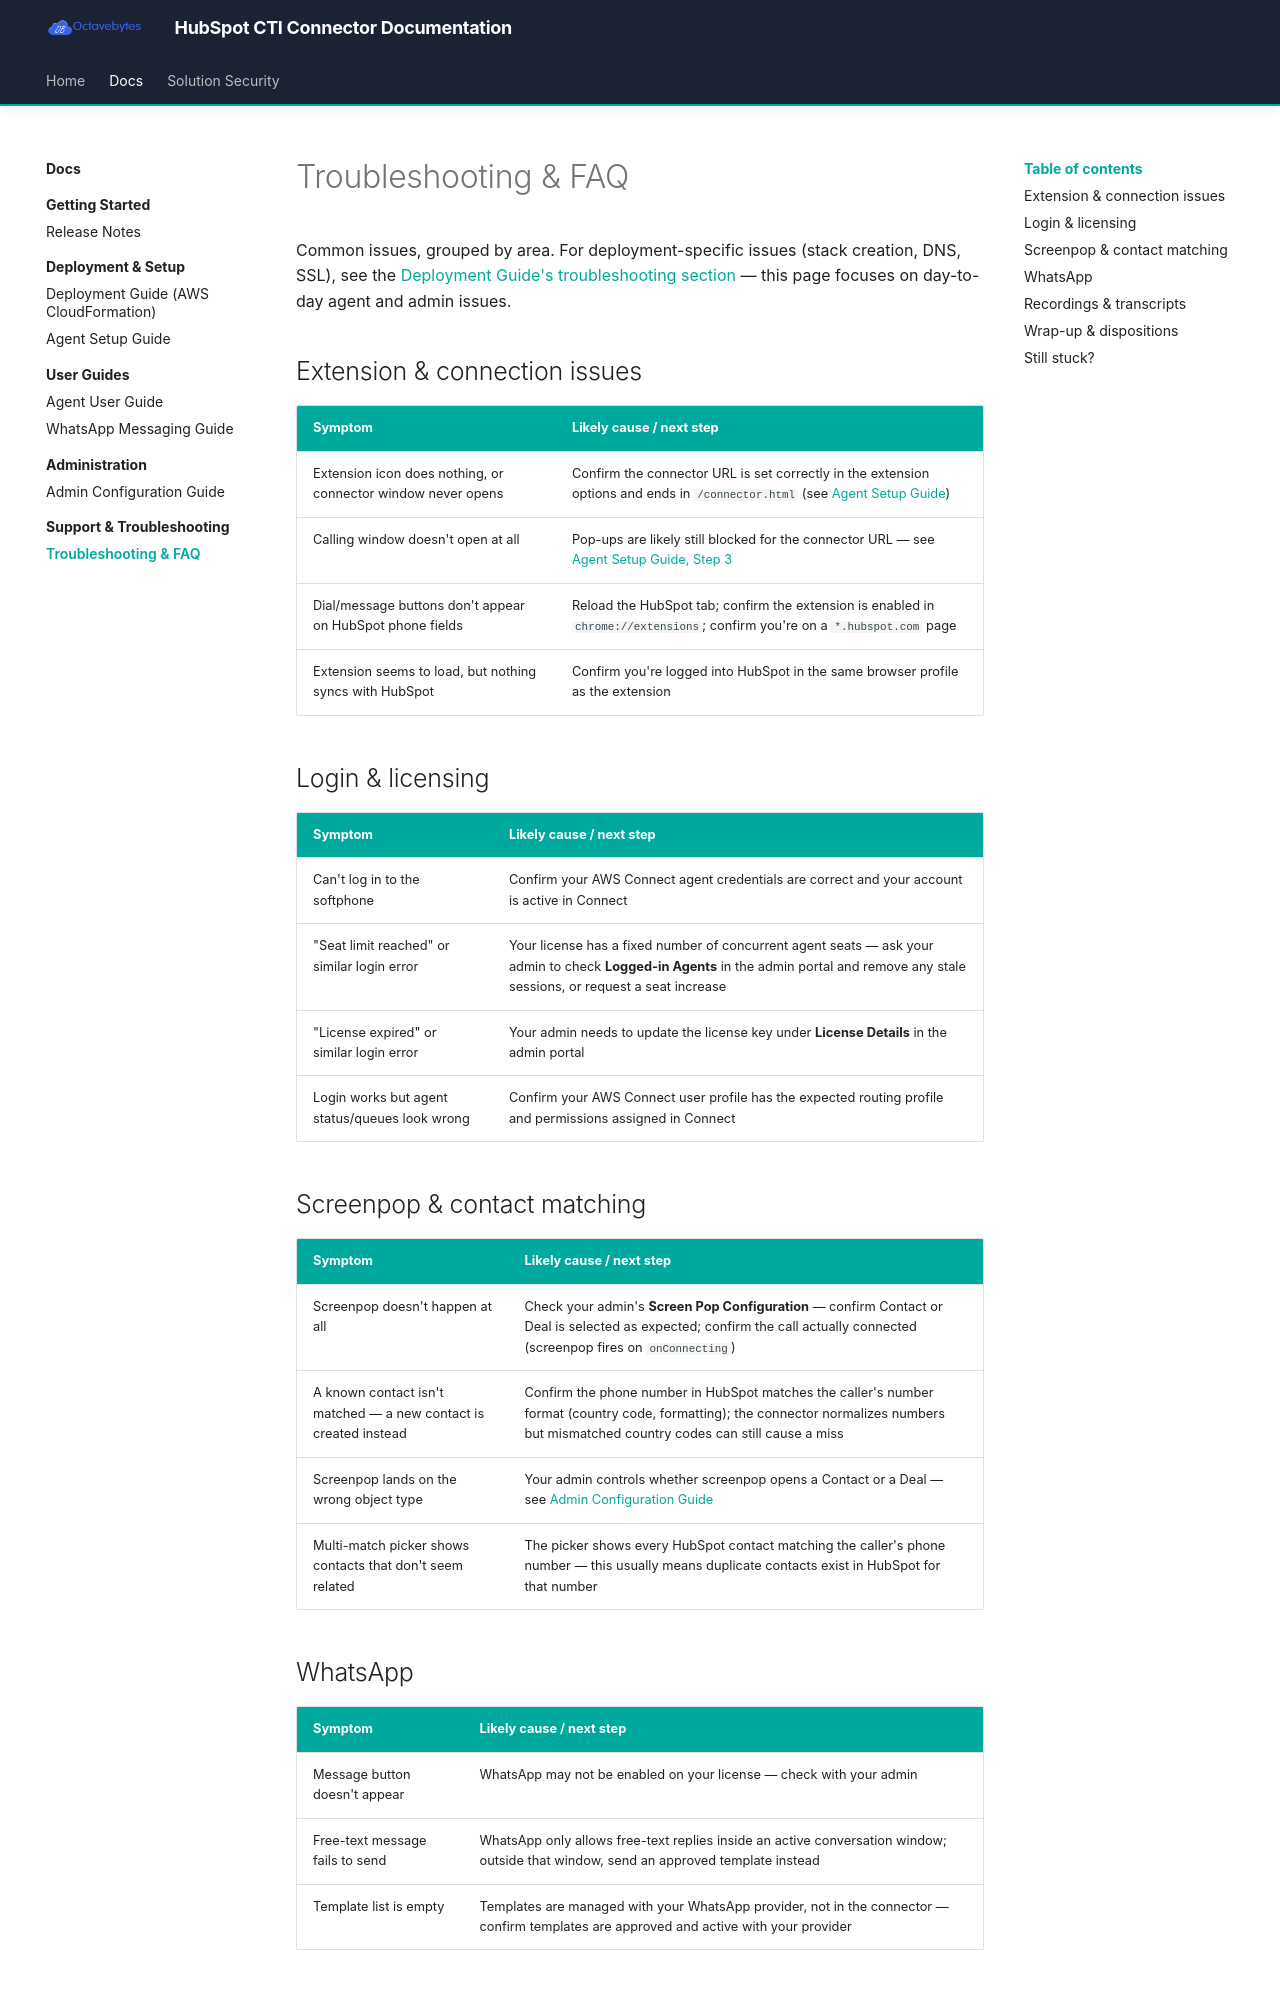

repository: octavebytes/Hubspot · page: support/troubleshooting/index.html · generator: mkdocs

# Troubleshooting & FAQ

Common issues, grouped by area. For deployment-specific issues (stack creation, DNS, SSL), see the [Deployment Guide's troubleshooting section](../deployment/deployment-guide.md#81-troubleshooting-quick-reference) — this page focuses on day-to-day agent and admin issues.

## Extension & connection issues

| Symptom | Likely cause / next step |
|---|---|
| Extension icon does nothing, or connector window never opens | Confirm the connector URL is set correctly in the extension options and ends in `/connector.html` (see [Agent Setup Guide](../deployment/agent-setup.md#step-2-configure-your-connector-url)) |
| Calling window doesn't open at all | Pop-ups are likely still blocked for the connector URL — see [Agent Setup Guide, Step 3](../deployment/agent-setup.md#step-3-allow-pop-ups) |
| Dial/message buttons don't appear on HubSpot phone fields | Reload the HubSpot tab; confirm the extension is enabled in `chrome://extensions`; confirm you're on a `*.hubspot.com` page |
| Extension seems to load, but nothing syncs with HubSpot | Confirm you're logged into HubSpot in the same browser profile as the extension |

## Login & licensing

| Symptom | Likely cause / next step |
|---|---|
| Can't log in to the softphone | Confirm your AWS Connect agent credentials are correct and your account is active in Connect |
| "Seat limit reached" or similar login error | Your license has a fixed number of concurrent agent seats — ask your admin to check **Logged-in Agents** in the admin portal and remove any stale sessions, or request a seat increase |
| "License expired" or similar login error | Your admin needs to update the license key under **License Details** in the admin portal |
| Login works but agent status/queues look wrong | Confirm your AWS Connect user profile has the expected routing profile and permissions assigned in Connect |

## Screenpop & contact matching

| Symptom | Likely cause / next step |
|---|---|
| Screenpop doesn't happen at all | Check your admin's **Screen Pop Configuration** — confirm Contact or Deal is selected as expected; confirm the call actually connected (screenpop fires on `onConnecting`) |
| A known contact isn't matched — a new contact is created instead | Confirm the phone number in HubSpot matches the caller's number format (country code, formatting); the connector normalizes numbers but mismatched country codes can still cause a miss |
| Screenpop lands on the wrong object type | Your admin controls whether screenpop opens a Contact or a Deal — see [Admin Configuration Guide](../admin/configuration-guide.md#screenpop-configuration) |
| Multi-match picker shows contacts that don't seem related | The picker shows every HubSpot contact matching the caller's phone number — this usually means duplicate contacts exist in HubSpot for that number |
